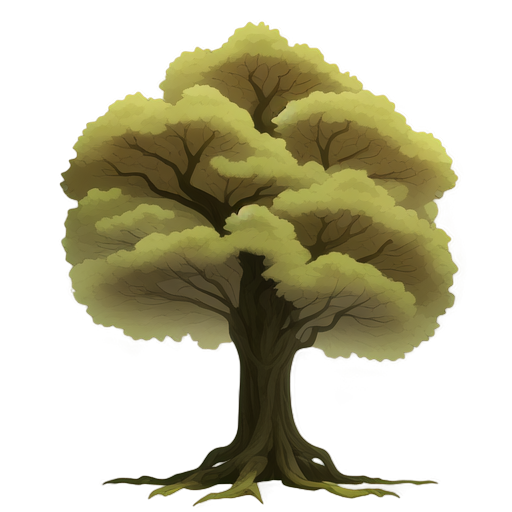
Generation parameters embedded in this image by AUTOMATIC1111 Stable Diffusion web UI or a fork of it (Forge, ...) (PNG 'parameters' text chunk):
A tall and sturdy tree, 2D animation style, textured brown trunk with natural bark details, vibrant green leaves forming a dense and symmetrical canopy, softly lit with ambient lighting, subtle shadows cast by the branches, clean and minimalistic design, centered composition, no background, realistic and natural atmosphere, suitable for a standalone illustration
Steps: 20, Sampler: Euler a, Schedule type: Automatic, CFG scale: 7, Seed: 786403733, Size: 512x512, Model hash: 481989b6f0, Model: AnythingXL_v50, layerdiffusion_enabled: True, layerdiffusion_method: (SD1.5) Only Generate Transparent Image (Attention Injection), layerdiffusion_weight: 1, layerdiffusion_ending_step: 1, layerdiffusion_fg_image: False, layerdiffusion_bg_image: False, layerdiffusion_blend_image: False, layerdiffusion_resize_mode: Crop and Resize, layerdiffusion_fg_additional_prompt: , layerdiffusion_bg_additional_prompt: , layerdiffusion_blend_additional_prompt: , Version: f2.0.1v1.10.1-previous-622-g1f140749